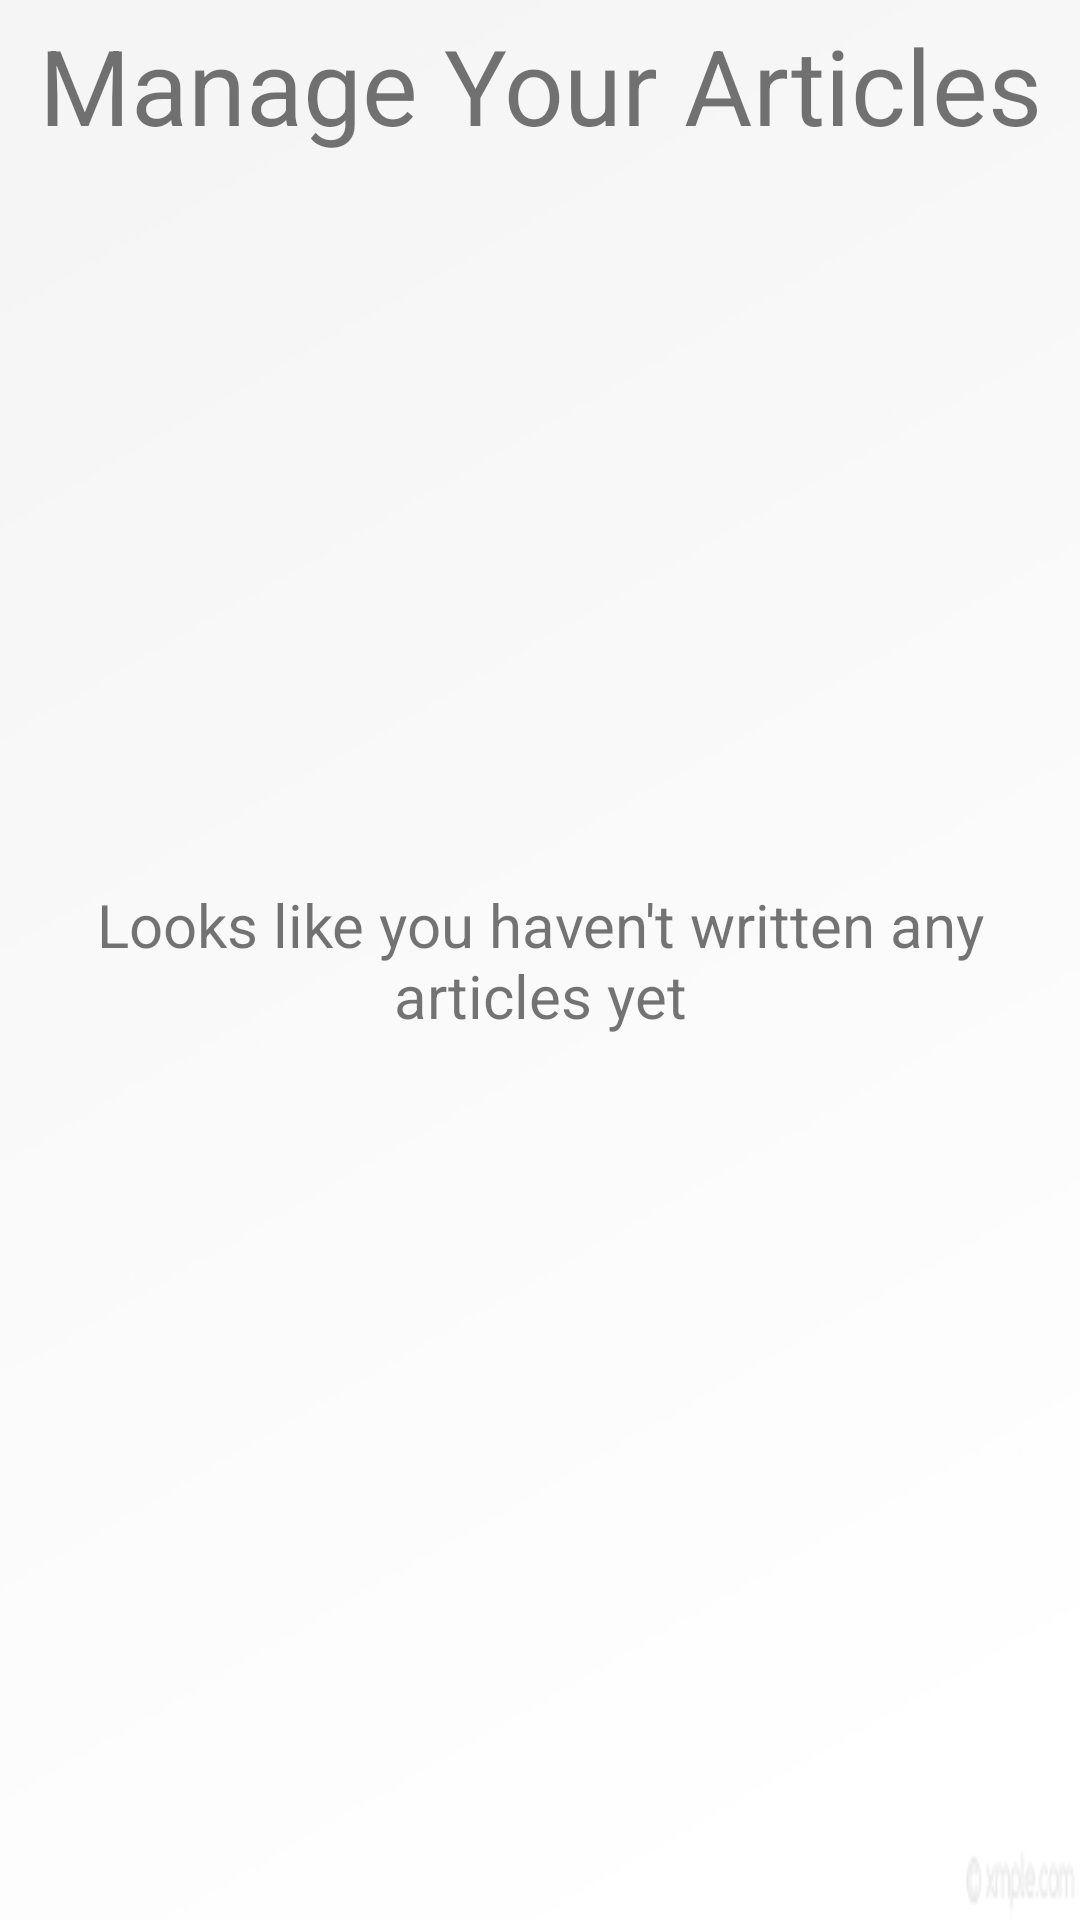

This screen was rendered from an Android layout file. Write that file and the resources it references.
<!-- AndroidManifest.xml: application theme AppTheme -->
<!-- res/layout/content_home_articles_page.xml -->
<?xml version="1.0" encoding="utf-8"?>
<RelativeLayout xmlns:android="http://schemas.android.com/apk/res/android"
    xmlns:app="http://schemas.android.com/apk/res-auto"
    xmlns:tools="http://schemas.android.com/tools"
    android:layout_width="match_parent"
    android:layout_height="match_parent"
    android:background="@drawable/app_background"
    app:layout_behavior="@string/appbar_scrolling_view_behavior"
    tools:context="com.example.parthdoshi.articleshub.HomeArticlesPage"
    tools:showIn="@layout/app_bar_home_articles_page">

    <TextView
        android:id="@+id/articles_page_heading"
        android:layout_width="match_parent"
        android:layout_height="wrap_content"
        android:layout_alignParentTop="true"
        android:layout_margin="5dp"
        android:gravity="center"
        android:text="Manage Your Articles"
        android:textSize="35sp" />

    <TextView
        android:id="@+id/txt_no_articles_yet"
        android:layout_width="match_parent"
        android:layout_height="wrap_content"
        android:layout_centerInParent="true"
        android:layout_marginTop="10dp"
        android:gravity="center"
        android:text="Looks like you haven't written any articles yet"
        android:textSize="20sp"
        android:visibility="visible" />

    <android.support.v7.widget.RecyclerView
        android:id="@+id/articles_page_recycler_view"
        android:layout_width="match_parent"
        android:layout_height="match_parent"
        android:layout_alignParentStart="true"
        android:layout_below="@+id/articles_page_heading"
        android:layout_marginTop="15dp"
        android:scrollbars="vertical"
        android:visibility="gone" />


</RelativeLayout>
<!-- res/layout/app_bar_home_articles_page.xml (included above) -->
<?xml version="1.0" encoding="utf-8"?>
<android.support.design.widget.CoordinatorLayout xmlns:android="http://schemas.android.com/apk/res/android"
    xmlns:app="http://schemas.android.com/apk/res-auto"
    xmlns:tools="http://schemas.android.com/tools"
    android:layout_width="match_parent"
    android:layout_height="match_parent"
    tools:context="com.example.parthdoshi.articleshub.HomeArticlesPage">

    <android.support.design.widget.AppBarLayout
        android:layout_width="match_parent"
        android:layout_height="wrap_content"
        android:theme="@style/AppTheme.AppBarOverlay">

        <android.support.v7.widget.Toolbar
            android:id="@+id/toolbar"
            android:layout_width="match_parent"
            android:layout_height="?attr/actionBarSize"
            android:background="?attr/colorPrimary"
            app:popupTheme="@style/AppTheme.PopupOverlay" />

    </android.support.design.widget.AppBarLayout>

    <include layout="@layout/content_home_articles_page" />

</android.support.design.widget.CoordinatorLayout>
<!-- resources referenced by this layout -->
<resources>
  <dimen name="fab_margin">16dp</dimen>
  <!-- drawable app_background: jpg bitmap (drawable, 4198 bytes) -->
  <style name="AppTheme.AppBarOverlay" parent="ThemeOverlay.AppCompat.Dark.ActionBar" />
  <style name="AppTheme.PopupOverlay" parent="ThemeOverlay.AppCompat.Light" />
  <style name="AppTheme" parent="Theme.AppCompat.Light.DarkActionBar">
          
          <item name="colorPrimary">@color/primary</item>
          <item name="colorPrimaryDark">@color/primary_dark</item>
          <item name="colorAccent">@color/accent</item>
      </style>
  <color name="primary">#3F51B5</color>
  <color name="primary_dark">#303F9F</color>
  <color name="accent">#9C27B0</color>
</resources>
